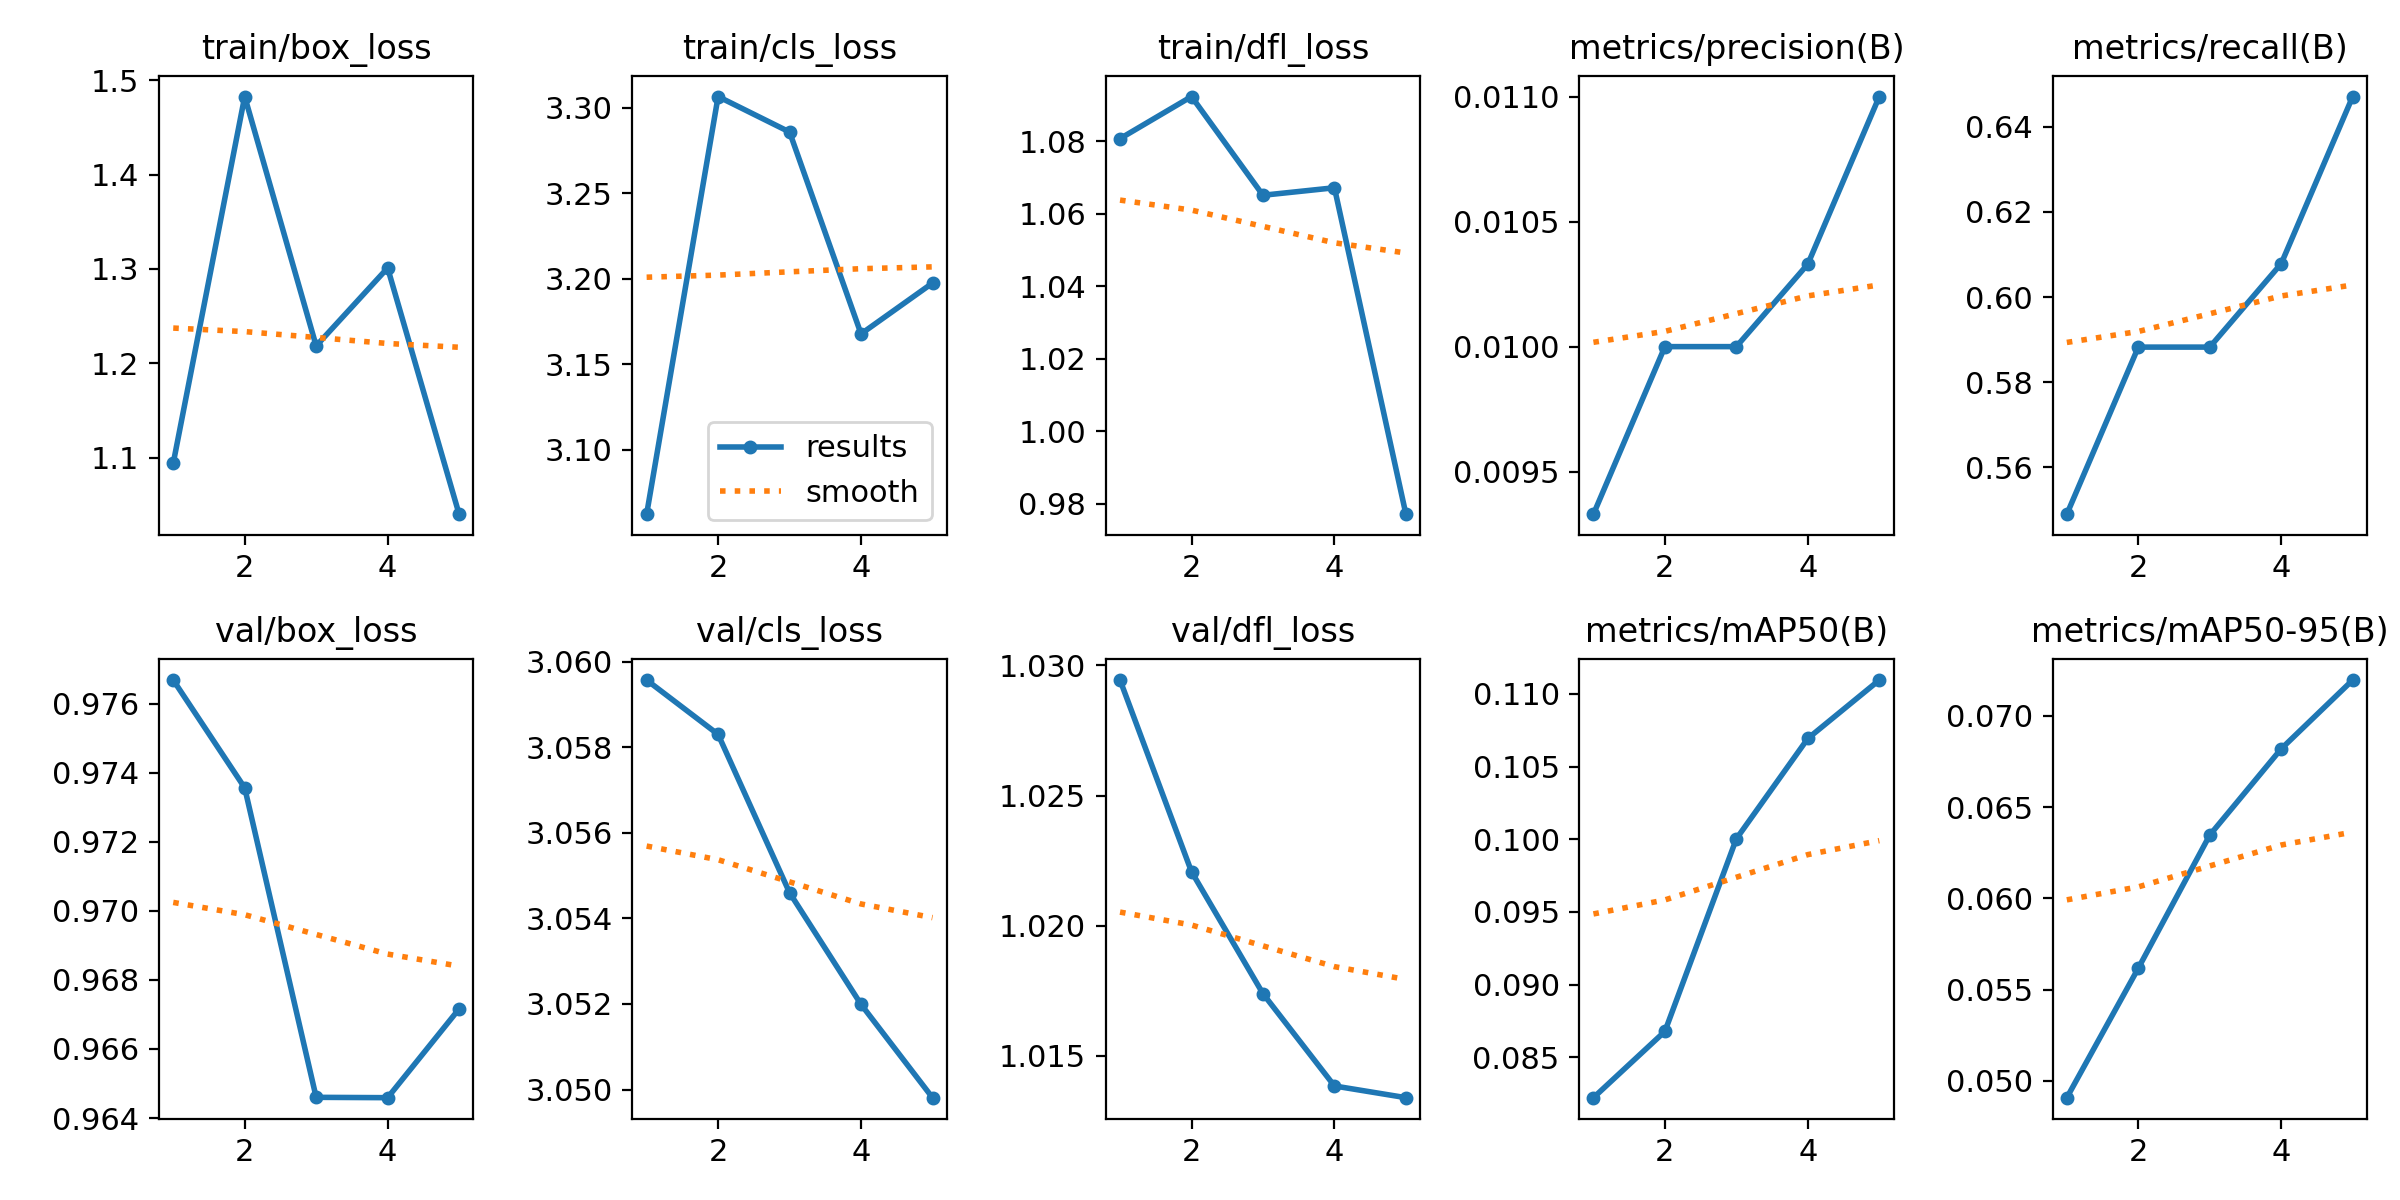

The file beside this chart, header and first rows:
epoch, time, train/box_loss, train/cls_loss, train/dfl_loss, metrics/precision(B), metrics/recall(B), metrics/mAP50(B), metrics/mAP50-95(B), val/box_loss, val/cls_loss, val/dfl_loss, lr/pg0, lr/pg1, lr/pg2
1, 9.375, 1.094, 3.062, 1.081, 0.00933, 0.549, 0.08222, 0.04907, 0.9767, 3.06, 1.029, 0, 0, 0
2, 16.34, 1.483, 3.307, 1.092, 0.01, 0.5882, 0.08678, 0.05617, 0.9736, 3.058, 1.022, 1.604e-05, 1.604e-05, 1.604e-05
3, 23.01, 1.219, 3.286, 1.065, 0.01, 0.5882, 0.1, 0.06347, 0.9646, 3.055, 1.017, 2.416e-05, 2.416e-05, 2.416e-05
4, 29.17, 1.301, 3.168, 1.067, 0.01033, 0.6078, 0.1069, 0.0682, 0.9646, 3.052, 1.014, 2.436e-05, 2.436e-05, 2.436e-05
5, 35.23, 1.04, 3.197, 0.9771, 0.011, 0.6471, 0.1109, 0.07197, 0.9672, 3.05, 1.013, 1.664e-05, 1.664e-05, 1.664e-05
